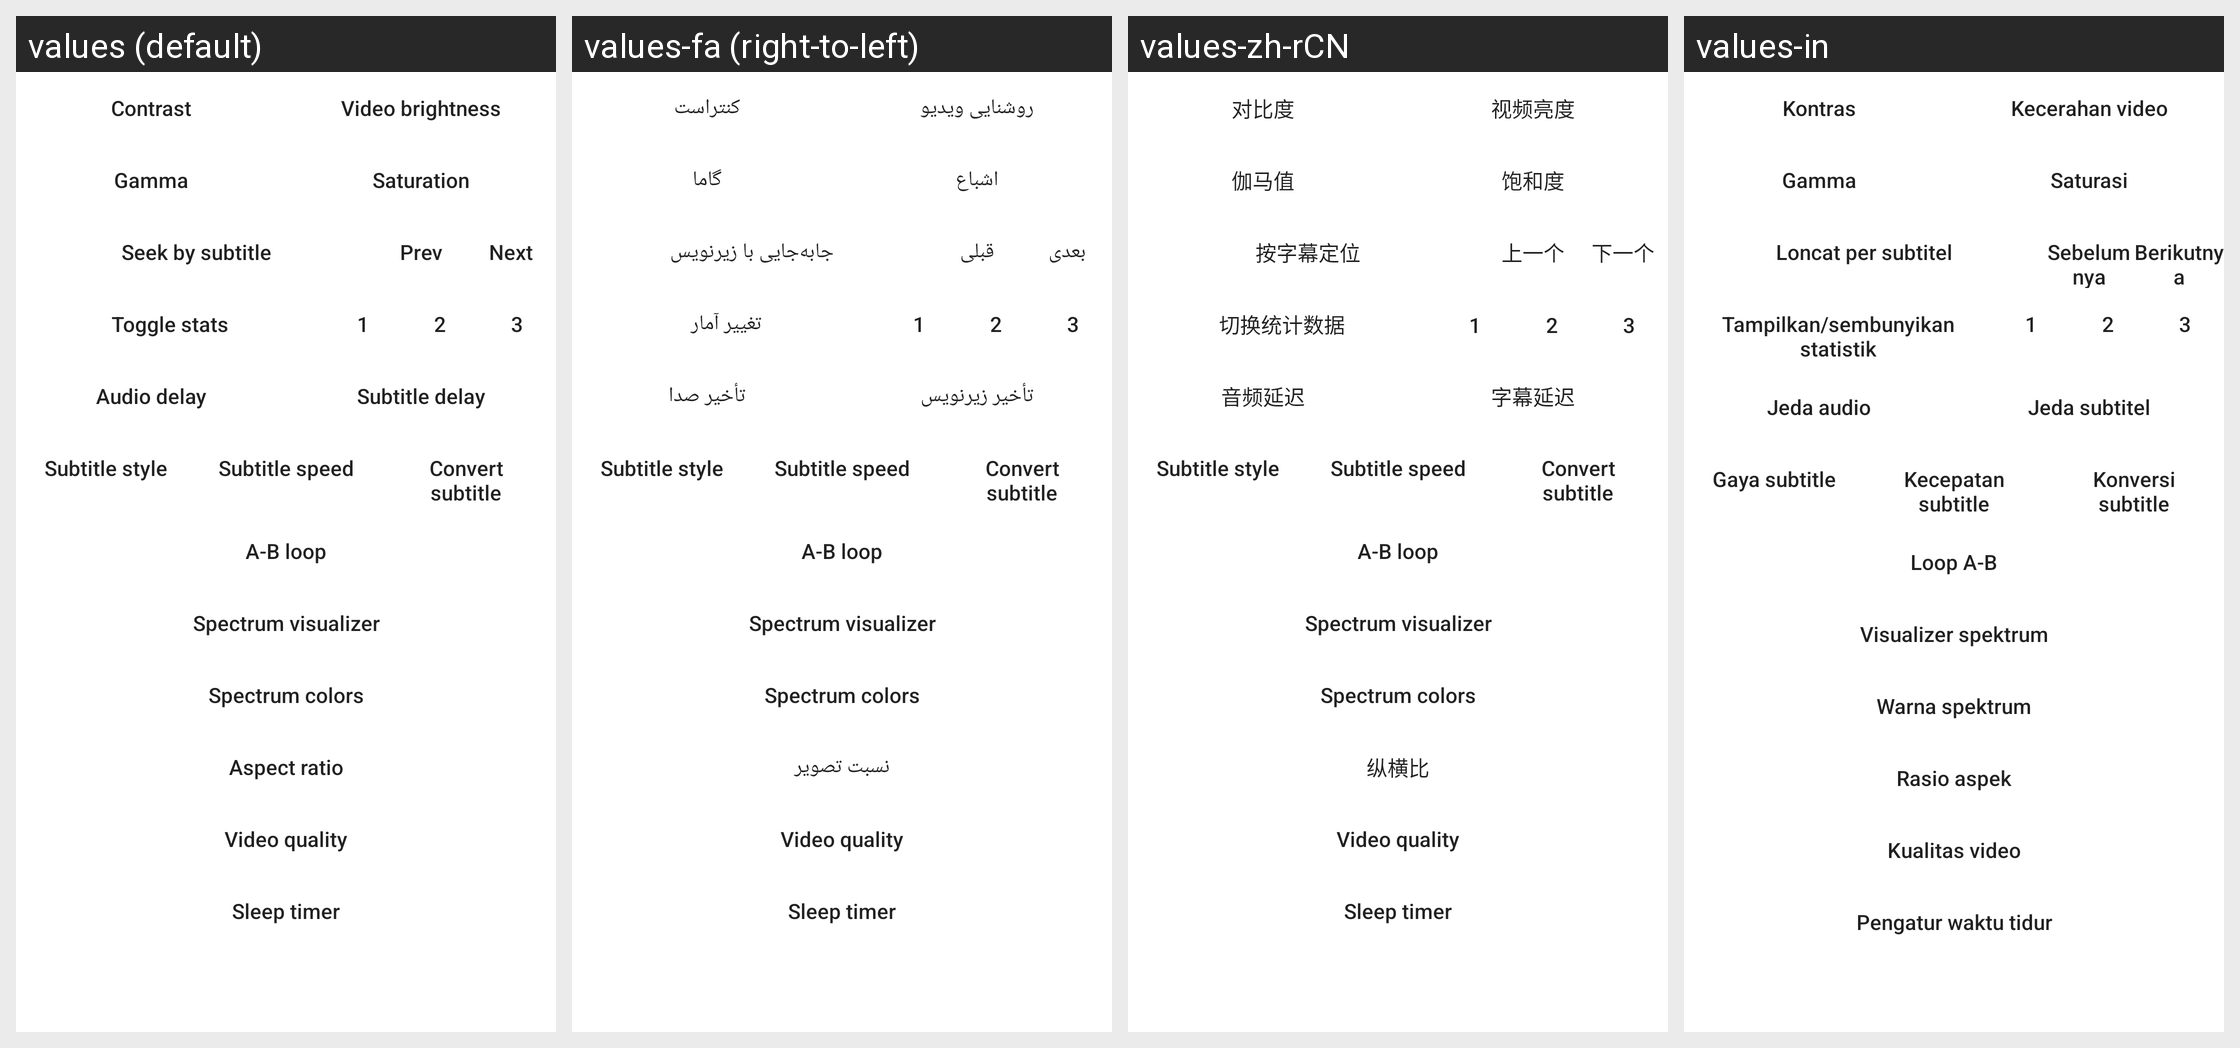

Strings drawn on this Android screen and how each of the app's shown locales translates them:
Android screen res/layout/dialog_advanced_menu.xml rendered under 4 locales, left to right: values (default), values-fa (right-to-left), values-zh-rCN, values-in. Device: Nexus 5 (rendered at 1080×1920; each locale shown at half size, 540×960, under a caption strip naming it); theme Theme.MaterialComponents.DayNight.NoActionBar.
Other locales in the repository, not shown: values-ca, values-es, values-et, values-it, values-ja, values-nb-rNO, values-pl, values-pt-rBR, values-ru, values-tr, values-uk.
Strings drawn on this screen, with the default value and each locale's value (text and hints the layout hard-codes, and strings that could not be matched under every locale, appear in the picture but are not listed):

contrast
  values: Contrast
  values-fa: کنتراست
  values-zh-rCN: 对比度
  values-in: Kontras

video_brightness
  values: Video brightness
  values-fa: روشنایی ویدیو
  values-zh-rCN: 视频亮度
  values-in: Kecerahan video

gamma
  values: Gamma
  values-fa: گاما
  values-zh-rCN: 伽马值
  values-in: Gamma

saturation
  values: Saturation
  values-fa: اشباع
  values-zh-rCN: 饱和度
  values-in: Saturasi

sub_seek_button
  values: Seek by subtitle
  values-fa: جابه‌جایی با زیرنویس
  values-zh-rCN: 按字幕定位
  values-in: Loncat per subtitel

dialog_prev
  values: Prev
  values-fa: قبلی
  values-zh-rCN: 上一个
  values-in: Sebelumnya

dialog_next
  values: Next
  values-fa: بعدی
  values-zh-rCN: 下一个
  values-in: Berikutnya

toggle_stats
  values: Toggle stats
  values-fa: تغییر آمار
  values-zh-rCN: 切换统计数据
  values-in: Tampilkan/sembunyikan statistik

audio_delay
  values: Audio delay
  values-fa: تأخیر صدا
  values-zh-rCN: 音频延迟
  values-in: Jeda audio

sub_delay
  values: Subtitle delay
  values-fa: تأخیر زیرنویس
  values-zh-rCN: 字幕延迟
  values-in: Jeda subtitel

sub_style_btn
  values: Subtitle style
  values-fa: Subtitle style  [not translated; the default value is used]
  values-zh-rCN: Subtitle style  [not translated; the default value is used]
  values-in: Gaya subtitle

sub_speed_btn
  values: Subtitle speed
  values-fa: Subtitle speed  [not translated; the default value is used]
  values-zh-rCN: Subtitle speed  [not translated; the default value is used]
  values-in: Kecepatan subtitle

sub_convert_btn
  values: Convert subtitle
  values-fa: Convert subtitle  [not translated; the default value is used]
  values-zh-rCN: Convert subtitle  [not translated; the default value is used]
  values-in: Konversi subtitle

ab_loop_btn
  values: A-B loop
  values-fa: A-B loop  [not translated; the default value is used]
  values-zh-rCN: A-B loop  [not translated; the default value is used]
  values-in: Loop A-B

spectrum_btn
  values: Spectrum visualizer
  values-fa: Spectrum visualizer  [not translated; the default value is used]
  values-zh-rCN: Spectrum visualizer  [not translated; the default value is used]
  values-in: Visualizer spektrum

spectrum_colors_btn
  values: Spectrum colors
  values-fa: Spectrum colors  [not translated; the default value is used]
  values-zh-rCN: Spectrum colors  [not translated; the default value is used]
  values-in: Warna spektrum

aspect_ratio
  values: Aspect ratio
  values-fa: نسبت تصویر
  values-zh-rCN: 纵横比
  values-in: Rasio aspek

quality_btn
  values: Video quality
  values-fa: Video quality  [not translated; the default value is used]
  values-zh-rCN: Video quality  [not translated; the default value is used]
  values-in: Kualitas video

sleep_timer
  values: Sleep timer
  values-fa: Sleep timer  [not translated; the default value is used]
  values-zh-rCN: Sleep timer  [not translated; the default value is used]
  values-in: Pengatur waktu tidur
